Run: headless pygame with SDL's dummy video driver; simulated clock (each Clock.tick advances the game by its frame time, no real sleeping); random seed 0; keys injected as events and as key.get_pressed() state; no mouse input.
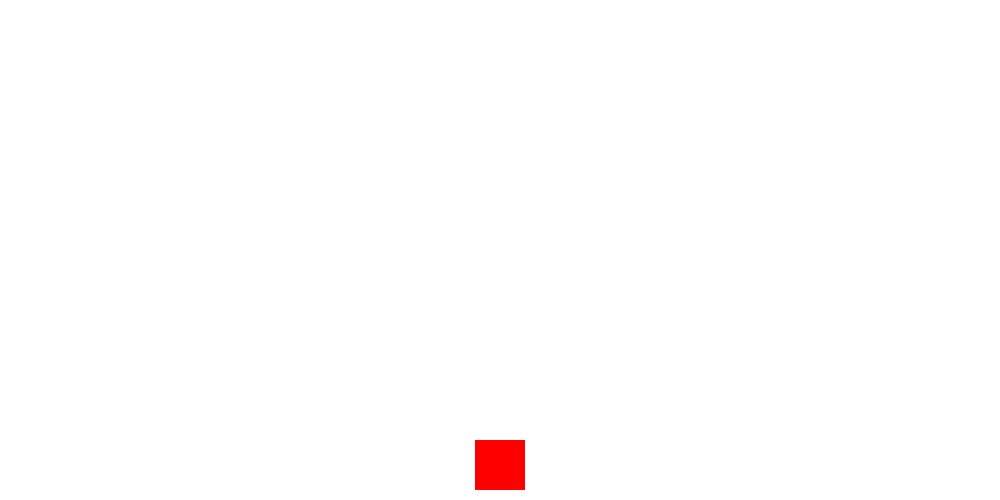
Frame 1 of 4 · flips 1–60 · no input
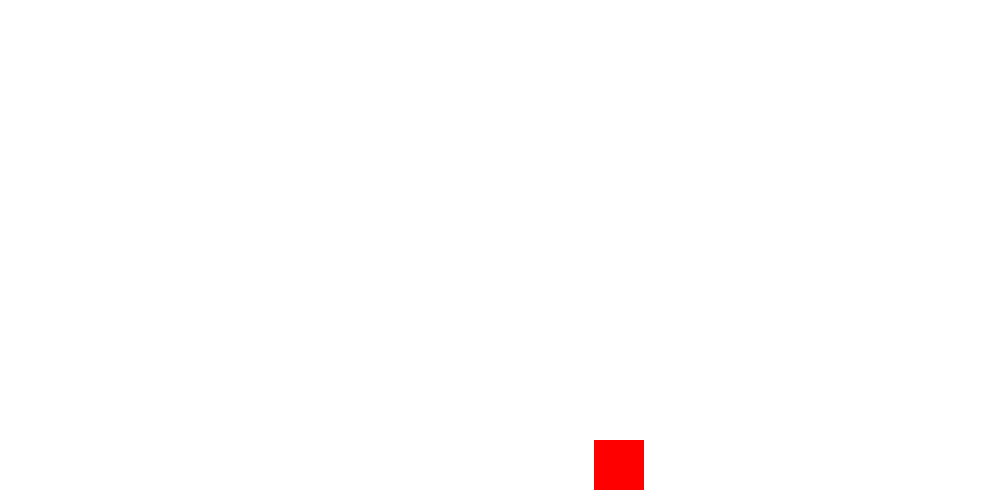
Frame 2 of 4 · flips 61–180 · tapped SPACE, RETURN · held RIGHT (→), D
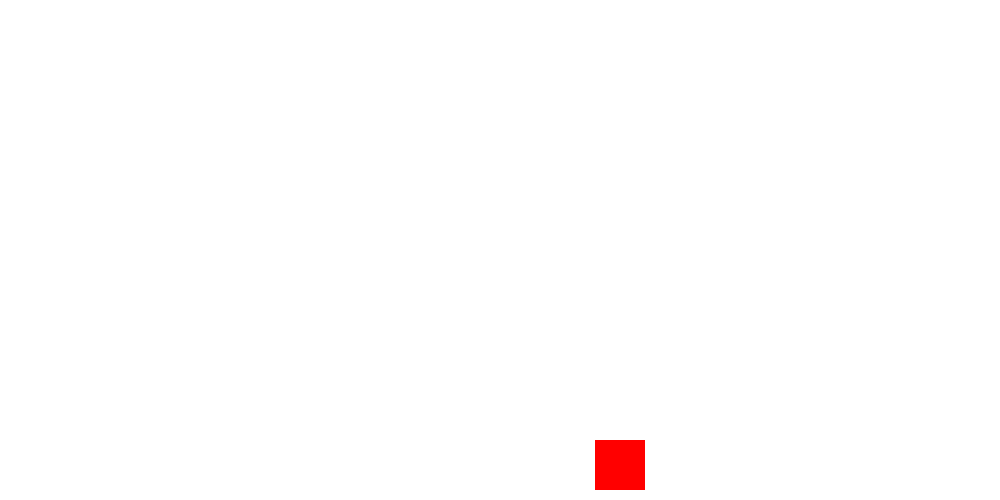
Frame 3 of 4 · flips 181–300 · held DOWN (↓), S
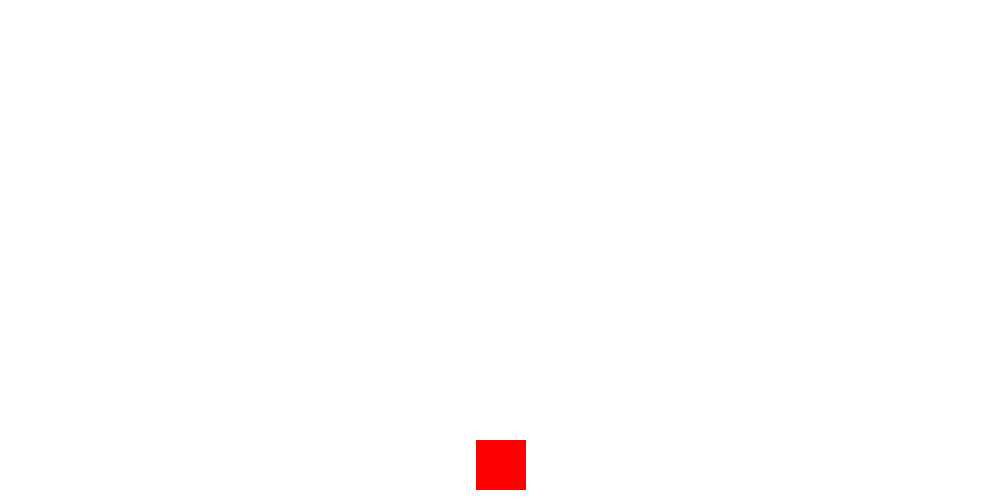
Frame 4 of 4 · flips 301–420 · held LEFT (←), A, UP (↑), W

The pygame program that drew these frames:

import pygame
pygame.init()

width = 1000
height = 500
screen = pygame.display.set_mode((width,height))

white = 255,255,255
red = 255,0,0

class Player(pygame.sprite.Sprite):
    def __init__(self):
        super().__init__()
        self.image = pygame.Surface((50,50))
        self.image.fill(red)
        self.rect = self.image.get_rect()
        self.rect.center = width/2, height/2
        self.rect.y = height - 60
        self.moveX = 0

    def update(self):
        keypressed = pygame.key.get_pressed()
        if keypressed[pygame.K_RIGHT]:
            self.moveX = 1
        elif keypressed[pygame.K_LEFT]:
            self.moveX = -1
        else:
            self.moveX = 0

        self.rect.x += self.moveX

all_sprites = pygame.sprite.Group()
player = Player()
all_sprites.add(player)


while True:
    for event in pygame.event.get():
        if event.type == pygame.QUIT:
            pygame.quit()
            quit()

    screen.fill(white)
    all_sprites.draw(screen)
    all_sprites.update()
    pygame.display.update()
